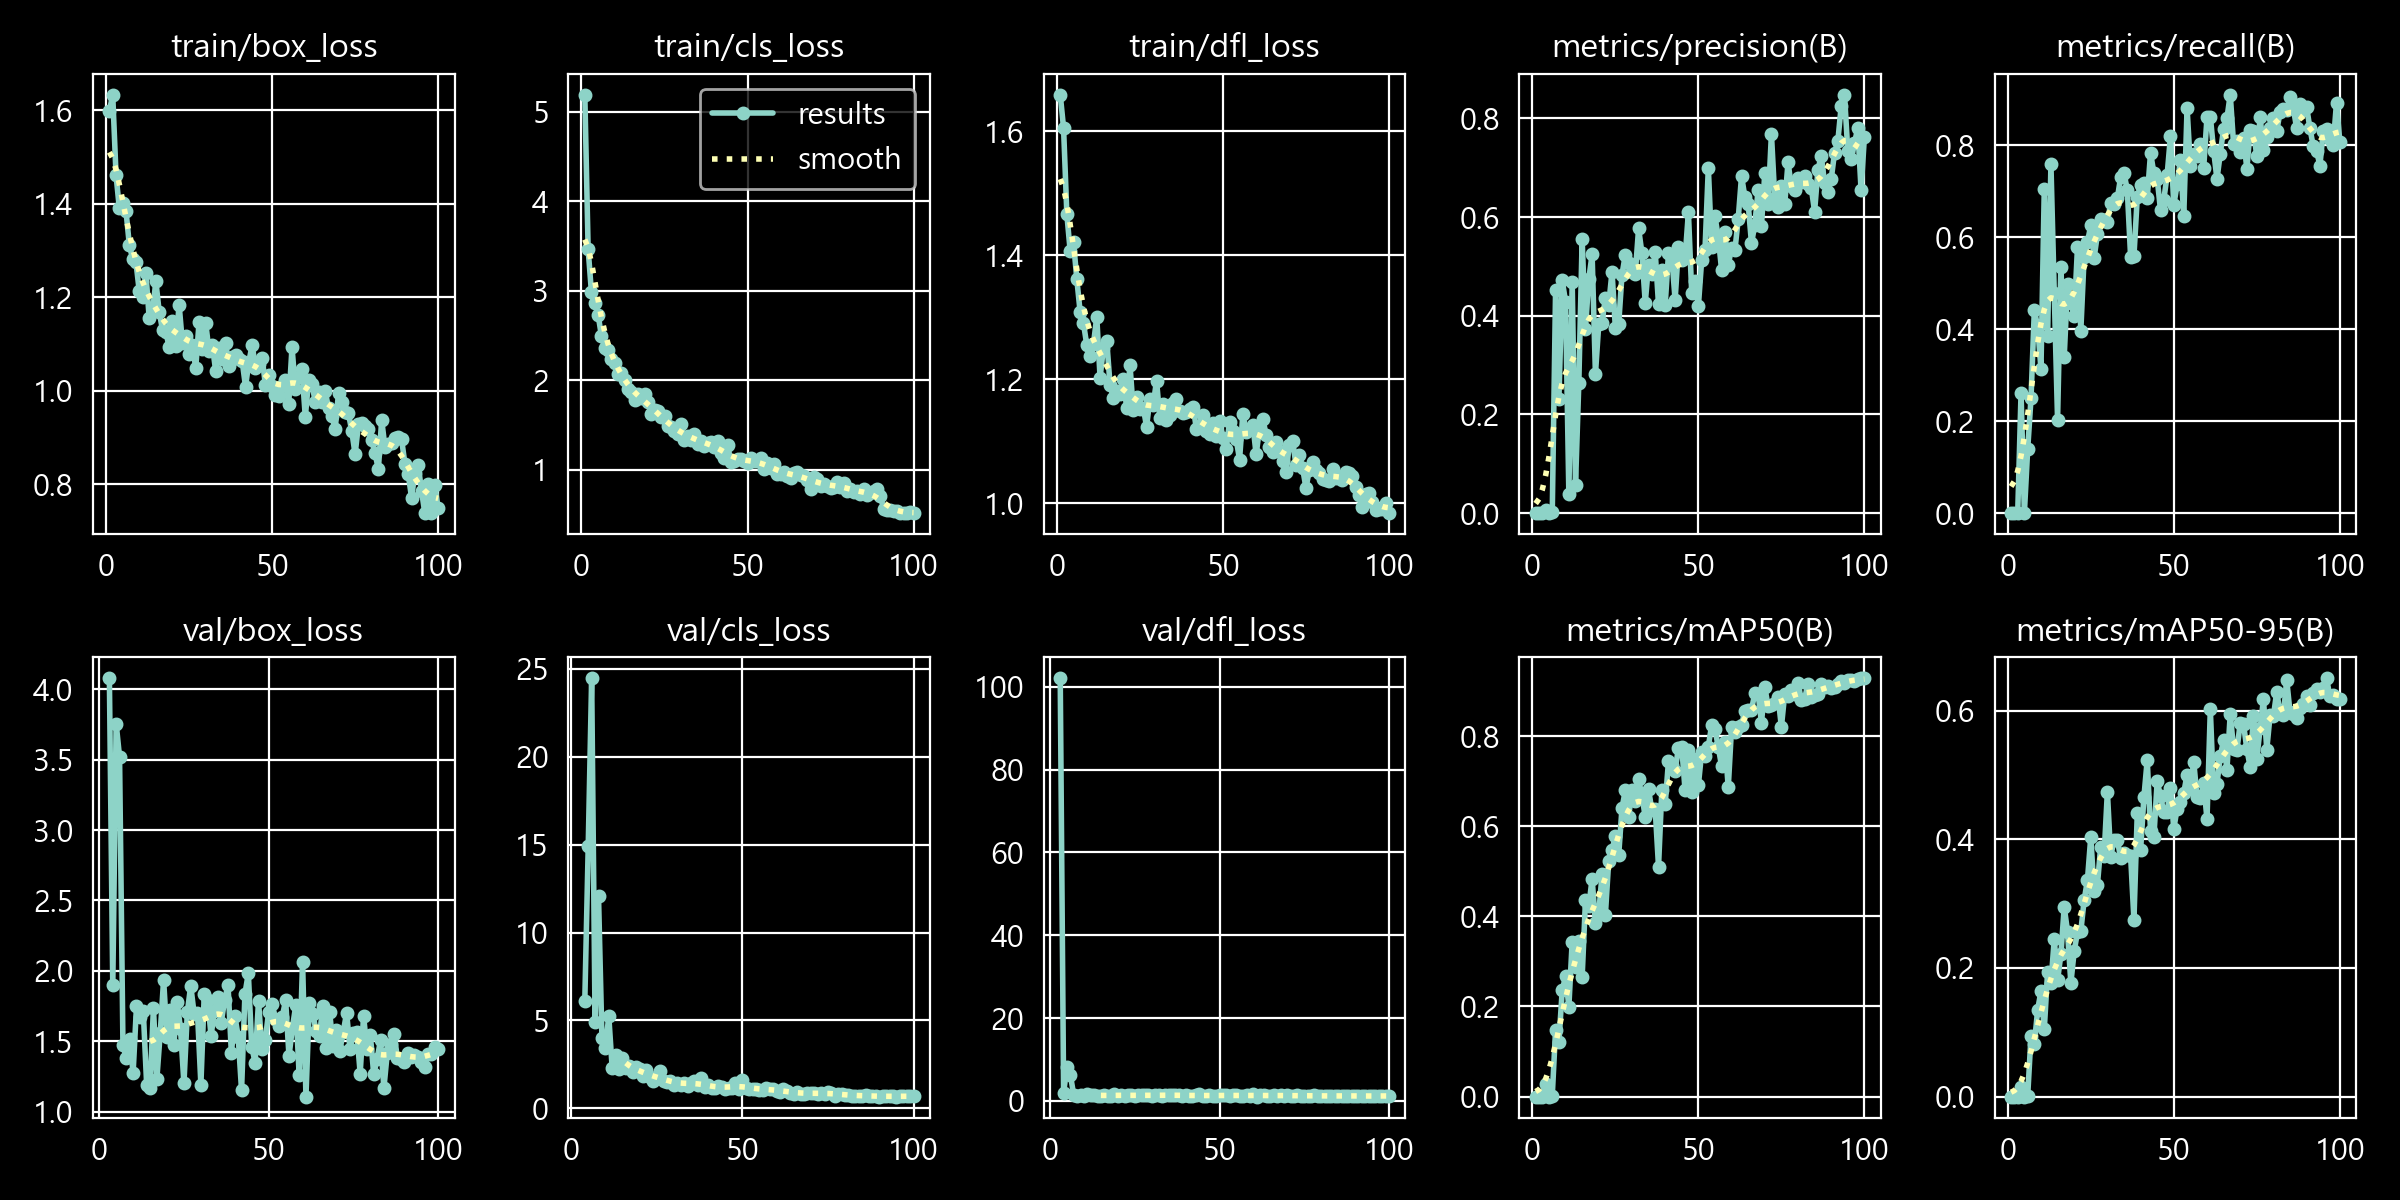

The file beside this chart, header and first rows:
epoch, time, train/box_loss, train/cls_loss, train/dfl_loss, metrics/precision(B), metrics/recall(B), metrics/mAP50(B), metrics/mAP50-95(B), val/box_loss, val/cls_loss, val/dfl_loss, lr/pg0, lr/pg1, lr/pg2
1, 10.71, 1.598, 5.189, 1.659, 0, 0, 0, 0, nan, nan, nan, 0.005627, 0.005627, 0.073
2, 20.87, 1.634, 3.466, 1.605, 0, 0, 0, 0, nan, nan, nan, 0.01126, 0.01126, 0.04531
3, 32.41, 1.462, 2.98, 1.465, 0, 0, 0, 0, 4.079, inf, 102.1, 0.01679, 0.01679, 0.0175
4, 43.29, 1.39, 2.862, 1.406, 0.00693, 0.2609, 0.02761, 0.01546, 1.898, 6.124, 2.027, 0.01674, 0.01674, 0.01674
5, 56.09, 1.402, 2.733, 1.421, 0, 0, 0, 0, 3.755, 14.91, 8.288, 0.01656, 0.01656, 0.01656
6, 65.97, 1.385, 2.495, 1.361, 0.00149, 0.1388, 0.00207, 0.00099, 3.519, 24.46, 6.219, 0.01639, 0.01639, 0.01639
7, 77.58, 1.313, 2.36, 1.308, 0.4522, 0.2495, 0.1487, 0.09405, 1.473, 4.897, 1.394, 0.01622, 0.01622, 0.01622
8, 87.65, 1.281, 2.336, 1.29, 0.2321, 0.4411, 0.122, 0.08164, 1.378, 12.08, 1.324, 0.01605, 0.01605, 0.01605
9, 99.01, 1.275, 2.232, 1.255, 0.4718, 0.4066, 0.2358, 0.1346, 1.514, 4.021, 1.475, 0.01588, 0.01588, 0.01588
10, 108.9, 1.213, 2.194, 1.237, 0.4285, 0.3141, 0.2666, 0.1642, 1.275, 3.454, 1.184, 0.01571, 0.01571, 0.01571
11, 121.8, 1.201, 2.066, 1.256, 0.03828, 0.7062, 0.1999, 0.1052, 1.749, 5.241, 1.634, 0.01554, 0.01554, 0.01554
12, 133.3, 1.251, 2.082, 1.3, 0.4692, 0.3865, 0.3439, 0.1938, 1.674, 2.278, 1.407, 0.01537, 0.01537, 0.01537
13, 146.4, 1.155, 2.003, 1.202, 0.05661, 0.7597, 0.2876, 0.1759, 1.716, 3.063, 1.541, 0.0152, 0.0152, 0.0152
14, 157.8, 1.17, 1.897, 1.25, 0.2643, 0.4791, 0.3453, 0.2446, 1.192, 2.248, 1.142, 0.01503, 0.01503, 0.01503
15, 170.8, 1.234, 1.872, 1.262, 0.5548, 0.2033, 0.2656, 0.181, 1.171, 2.886, 1.175, 0.01486, 0.01486, 0.01486
16, 181.1, 1.169, 1.776, 1.191, 0.3741, 0.5356, 0.4351, 0.2209, 1.736, 2.295, 1.423, 0.01469, 0.01469, 0.01469
17, 192.5, 1.13, 1.842, 1.169, 0.4744, 0.3399, 0.4224, 0.2947, 1.23, 2.415, 1.186, 0.01452, 0.01452, 0.01452
18, 202.3, 1.126, 1.798, 1.18, 0.5247, 0.4986, 0.4835, 0.2566, 1.558, 2.082, 1.326, 0.01435, 0.01435, 0.01435
19, 214.8, 1.094, 1.841, 1.176, 0.2818, 0.4572, 0.385, 0.1762, 1.937, 2.366, 1.621, 0.01417, 0.01417, 0.01417
20, 226, 1.149, 1.762, 1.2, 0.3827, 0.4298, 0.4069, 0.2257, 1.53, 2.25, 1.261, 0.014, 0.014, 0.014
21, 239.2, 1.096, 1.618, 1.153, 0.3857, 0.5785, 0.4935, 0.2561, 1.722, 1.838, 1.385, 0.01383, 0.01383, 0.01383
22, 250.9, 1.184, 1.663, 1.223, 0.437, 0.3967, 0.4037, 0.257, 1.471, 2.172, 1.303, 0.01366, 0.01366, 0.01366
23, 262.5, 1.101, 1.651, 1.149, 0.4221, 0.5575, 0.5228, 0.3052, 1.781, 1.805, 1.524, 0.01349, 0.01349, 0.01349
24, 273.7, 1.117, 1.59, 1.171, 0.4898, 0.5894, 0.5466, 0.3367, 1.583, 1.574, 1.365, 0.01332, 0.01332, 0.01332
25, 286.7, 1.078, 1.598, 1.152, 0.3758, 0.6265, 0.5786, 0.4036, 1.2, 1.734, 1.118, 0.01315, 0.01315, 0.01315
26, 297.6, 1.098, 1.494, 1.154, 0.3828, 0.5554, 0.5355, 0.3189, 1.706, 2.117, 1.366, 0.01298, 0.01298, 0.01298
27, 308.9, 1.048, 1.482, 1.123, 0.4833, 0.6068, 0.6402, 0.3296, 1.895, 1.575, 1.56, 0.01281, 0.01281, 0.01281
28, 318.5, 1.146, 1.433, 1.167, 0.5236, 0.6392, 0.6794, 0.3887, 1.696, 1.494, 1.346, 0.01264, 0.01264, 0.01264
29, 330.1, 1.089, 1.399, 1.158, 0.5073, 0.6376, 0.6201, 0.374, 1.703, 1.576, 1.394, 0.01247, 0.01247, 0.01247
30, 339.9, 1.146, 1.507, 1.197, 0.4897, 0.6332, 0.6798, 0.474, 1.192, 1.325, 1.127, 0.0123, 0.0123, 0.0123
31, 351.3, 1.085, 1.335, 1.137, 0.4851, 0.6747, 0.6558, 0.3731, 1.838, 1.469, 1.51, 0.01213, 0.01213, 0.01213
32, 361.2, 1.097, 1.377, 1.16, 0.5769, 0.6723, 0.7047, 0.3985, 1.794, 1.312, 1.45, 0.01195, 0.01195, 0.01195
33, 372.7, 1.043, 1.338, 1.134, 0.5268, 0.6851, 0.6667, 0.3991, 1.539, 1.461, 1.281, 0.01178, 0.01178, 0.01178
34, 382.5, 1.092, 1.396, 1.142, 0.4264, 0.7314, 0.6212, 0.3705, 1.716, 1.296, 1.384, 0.01161, 0.01161, 0.01161
35, 395.4, 1.068, 1.293, 1.162, 0.5038, 0.7397, 0.6814, 0.3788, 1.813, 1.464, 1.485, 0.01144, 0.01144, 0.01144
36, 406.8, 1.103, 1.325, 1.168, 0.484, 0.703, 0.6348, 0.3749, 1.632, 1.565, 1.335, 0.01127, 0.01127, 0.01127
37, 418.9, 1.054, 1.262, 1.148, 0.5296, 0.5572, 0.6381, 0.374, 1.792, 1.33, 1.47, 0.0111, 0.0111, 0.0111
38, 428.8, 1.071, 1.302, 1.145, 0.4231, 0.5595, 0.5104, 0.2747, 1.9, 1.729, 1.512, 0.01093, 0.01093, 0.01093
39, 440.4, 1.077, 1.306, 1.146, 0.4927, 0.687, 0.6807, 0.4403, 1.414, 1.198, 1.21, 0.01076, 0.01076, 0.01076
40, 450.3, 1.067, 1.252, 1.152, 0.4219, 0.7139, 0.6482, 0.3831, 1.683, 1.315, 1.373, 0.01059, 0.01059, 0.01059
41, 461.7, 1.063, 1.322, 1.156, 0.5263, 0.7194, 0.7444, 0.4655, 1.533, 1.139, 1.268, 0.01042, 0.01042, 0.01042
42, 471.7, 1.009, 1.191, 1.12, 0.519, 0.6859, 0.7365, 0.5233, 1.151, 1.136, 1.111, 0.01025, 0.01025, 0.01025
43, 483.2, 1.062, 1.135, 1.124, 0.4321, 0.7841, 0.7233, 0.4132, 1.837, 1.26, 1.477, 0.01008, 0.01008, 0.01008
44, 493.3, 1.098, 1.275, 1.143, 0.5397, 0.74, 0.7739, 0.4034, 1.982, 1.207, 1.568, 0.009905, 0.009905, 0.009905
45, 504.5, 1.048, 1.085, 1.117, 0.513, 0.7281, 0.7749, 0.4902, 1.46, 1.096, 1.204, 0.009735, 0.009735, 0.009735
46, 514.6, 1.057, 1.102, 1.111, 0.5174, 0.659, 0.6794, 0.4672, 1.348, 1.168, 1.185, 0.009564, 0.009564, 0.009564
47, 526.1, 1.07, 1.117, 1.13, 0.6097, 0.6823, 0.7701, 0.4417, 1.786, 1.149, 1.429, 0.009393, 0.009393, 0.009393
48, 536.1, 1.012, 1.117, 1.108, 0.4457, 0.7359, 0.6762, 0.4419, 1.443, 1.468, 1.2, 0.009222, 0.009222, 0.009222
49, 547.4, 1.034, 1.099, 1.132, 0.47, 0.8204, 0.7487, 0.4792, 1.508, 1.113, 1.262, 0.009052, 0.009052, 0.009052
50, 557.4, 1.01, 1.077, 1.105, 0.4196, 0.6701, 0.6908, 0.4165, 1.71, 1.63, 1.392, 0.008881, 0.008881, 0.008881
51, 569.4, 0.9907, 1.129, 1.088, 0.5135, 0.7158, 0.7646, 0.4476, 1.763, 1.188, 1.405, 0.00871, 0.00871, 0.00871
52, 581, 0.9898, 1.094, 1.131, 0.5341, 0.7676, 0.7561, 0.4584, 1.659, 1.087, 1.326, 0.008539, 0.008539, 0.008539
53, 594, 1.009, 1.095, 1.117, 0.7003, 0.6464, 0.7768, 0.4723, 1.607, 1.087, 1.262, 0.008369, 0.008369, 0.008369
54, 603.6, 1.022, 1.127, 1.103, 0.5399, 0.8815, 0.8244, 0.5005, 1.673, 1.094, 1.34, 0.008198, 0.008198, 0.008198
55, 614.9, 0.9721, 1.007, 1.07, 0.6014, 0.7544, 0.8158, 0.4799, 1.791, 1.043, 1.463, 0.008027, 0.008027, 0.008027
56, 624.9, 1.094, 1.08, 1.144, 0.5585, 0.7817, 0.7753, 0.5205, 1.394, 1.068, 1.199, 0.007856, 0.007856, 0.007856
57, 638.1, 1.003, 1.017, 1.115, 0.4925, 0.7781, 0.7328, 0.4657, 1.595, 1.17, 1.306, 0.007686, 0.007686, 0.007686
58, 649.6, 1.029, 1.068, 1.119, 0.5692, 0.8029, 0.7857, 0.4646, 1.754, 1.077, 1.394, 0.007515, 0.007515, 0.007515
59, 661.2, 1.046, 0.9546, 1.127, 0.5033, 0.7512, 0.6859, 0.4868, 1.258, 1.102, 1.123, 0.007344, 0.007344, 0.007344
60, 670.8, 0.9438, 0.955, 1.078, 0.5368, 0.8616, 0.8191, 0.4308, 2.066, 1.013, 1.703, 0.007173, 0.007173, 0.007173
... 40 more rows
